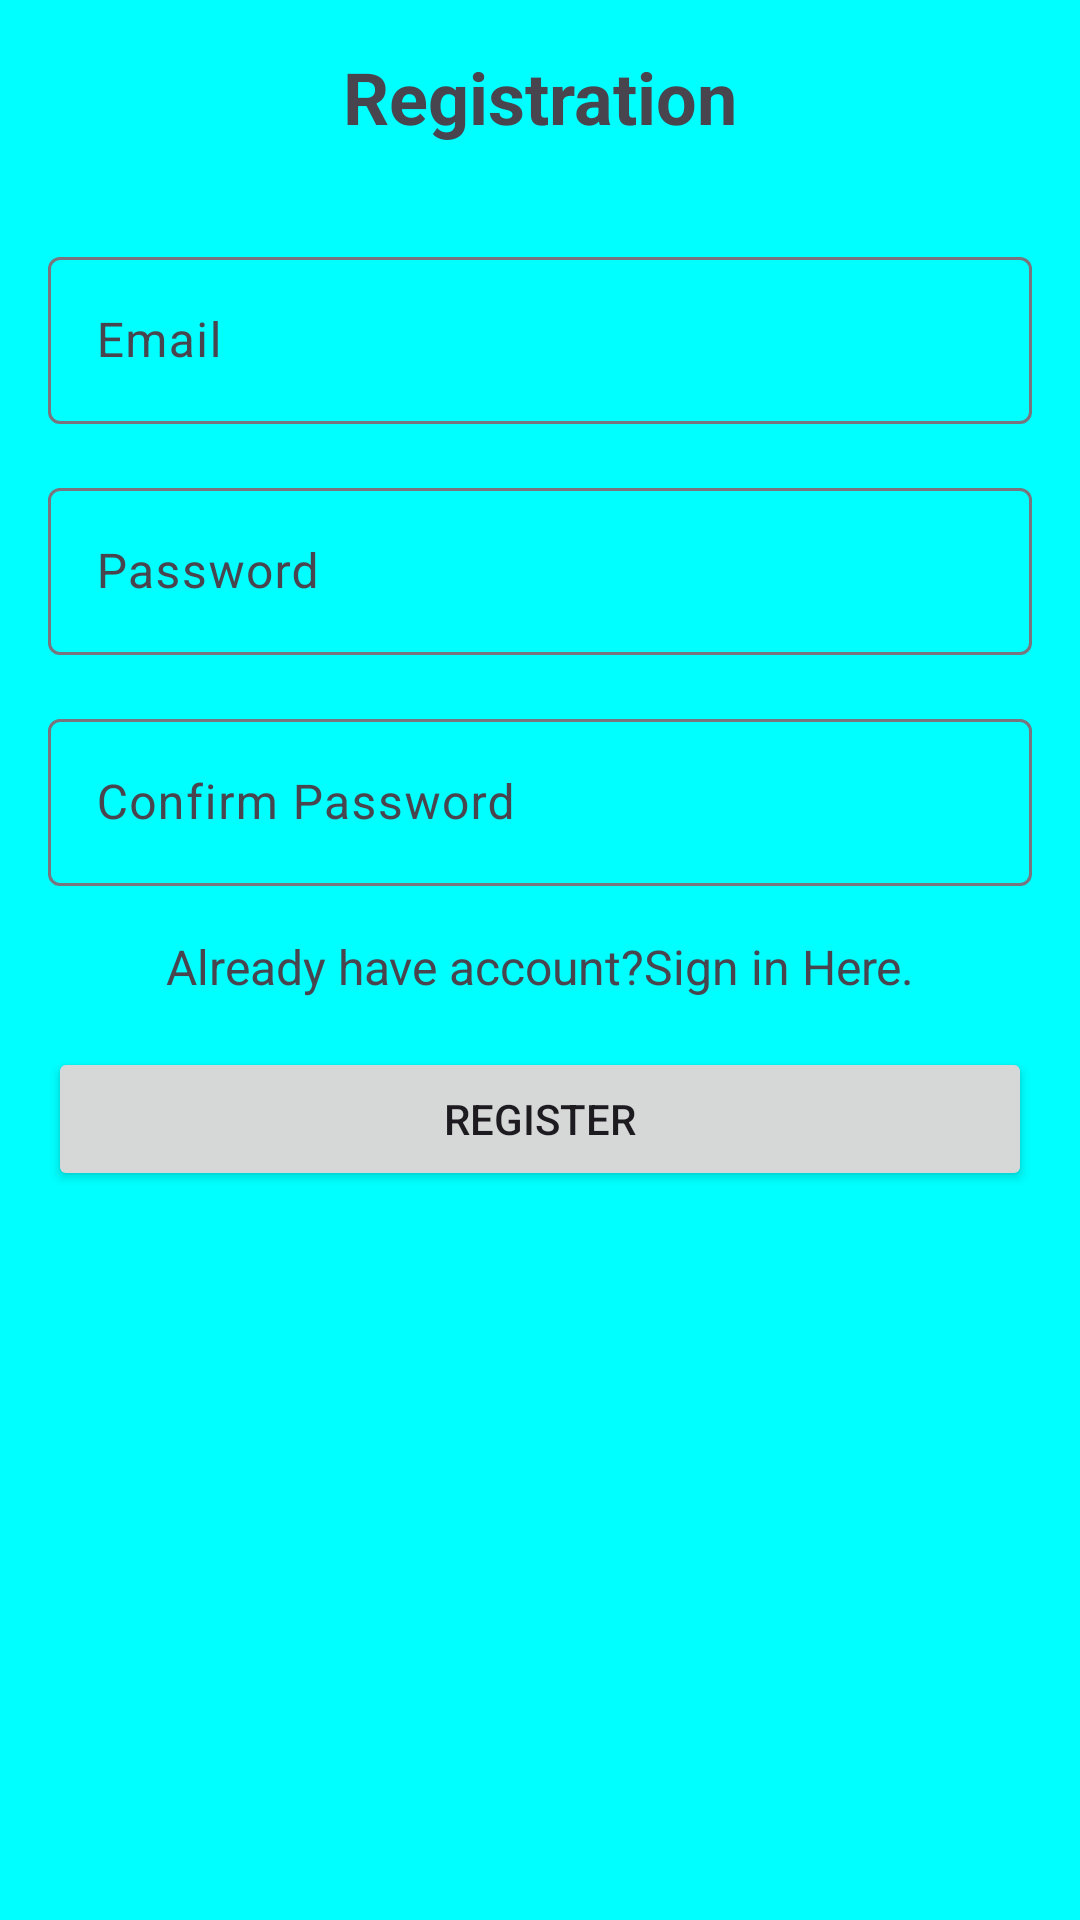

Android layout source for this screen:
<!-- AndroidManifest.xml: application theme Theme.InternshipTracker -->
<!-- res/layout/activity_register.xml -->
<?xml version="1.0" encoding="utf-8"?>
<LinearLayout xmlns:android="http://schemas.android.com/apk/res/android"
    xmlns:app="http://schemas.android.com/apk/res-auto"
    xmlns:tools="http://schemas.android.com/tools"
    android:id="@+id/main"
    android:layout_width="match_parent"
    android:layout_height="match_parent"
    android:orientation="vertical"
    android:padding="16dp"
    android:background="#F0F4F8"
    tools:context=".Activity_login"
    android:backgroundTint="#00FFFF"
    >

    <TextView
        android:layout_width="wrap_content"
        android:layout_height="wrap_content"
        android:text="Registration"
        android:textSize="24sp"
        android:textStyle="bold"
        android:layout_gravity="center"
        android:layout_marginBottom="32dp"/>
    <com.google.android.material.textfield.TextInputLayout
        android:layout_width="match_parent"
        android:layout_height="wrap_content">

        <EditText
            android:layout_width="match_parent"
            android:layout_height="wrap_content"
            android:hint="Email"
            android:inputType="textEmailAddress"
            android:id="@+id/etEmail"
           />
    </com.google.android.material.textfield.TextInputLayout>

    <com.google.android.material.textfield.TextInputLayout
        android:layout_width="match_parent"
        android:layout_height="wrap_content"
        android:layout_marginTop="16dp"
        >
        <EditText
            android:layout_width="match_parent"
            android:layout_height="wrap_content"
            android:hint="Password"
            android:inputType="textPassword"
            android:id="@+id/etPassword"
            />
    </com.google.android.material.textfield.TextInputLayout>
    <com.google.android.material.textfield.TextInputLayout
        android:layout_width="match_parent"
        android:layout_height="wrap_content"
        android:layout_marginTop="16dp">

        <EditText
            android:layout_width="match_parent"
            android:layout_height="wrap_content"
            android:id="@+id/etConfirmPassword"
            android:hint="Confirm Password"
            android:inputType="textPassword"
            />
    </com.google.android.material.textfield.TextInputLayout>

    <TextView
        android:layout_width="match_parent"
        android:layout_height="wrap_content"
        android:text="Already have account?Sign in Here."
        android:textSize="16dp"
        android:gravity="center"
        android:id="@+id/signin"
        android:layout_marginTop="16dp"/>

    <Button
        android:layout_width="match_parent"
        android:layout_height="wrap_content"
        android:layout_marginTop="16dp"
        android:text="Register"
        android:id="@+id/btnSubmitRegistrer"/>

</LinearLayout>
<!-- resources referenced by this layout -->
<resources>
  <style name="Theme.InternshipTracker" parent="Base.Theme.InternshipTracker" />
  <style name="Base.Theme.InternshipTracker" parent="Theme.Material3.DayNight.NoActionBar">
          
          
      </style>
</resources>
